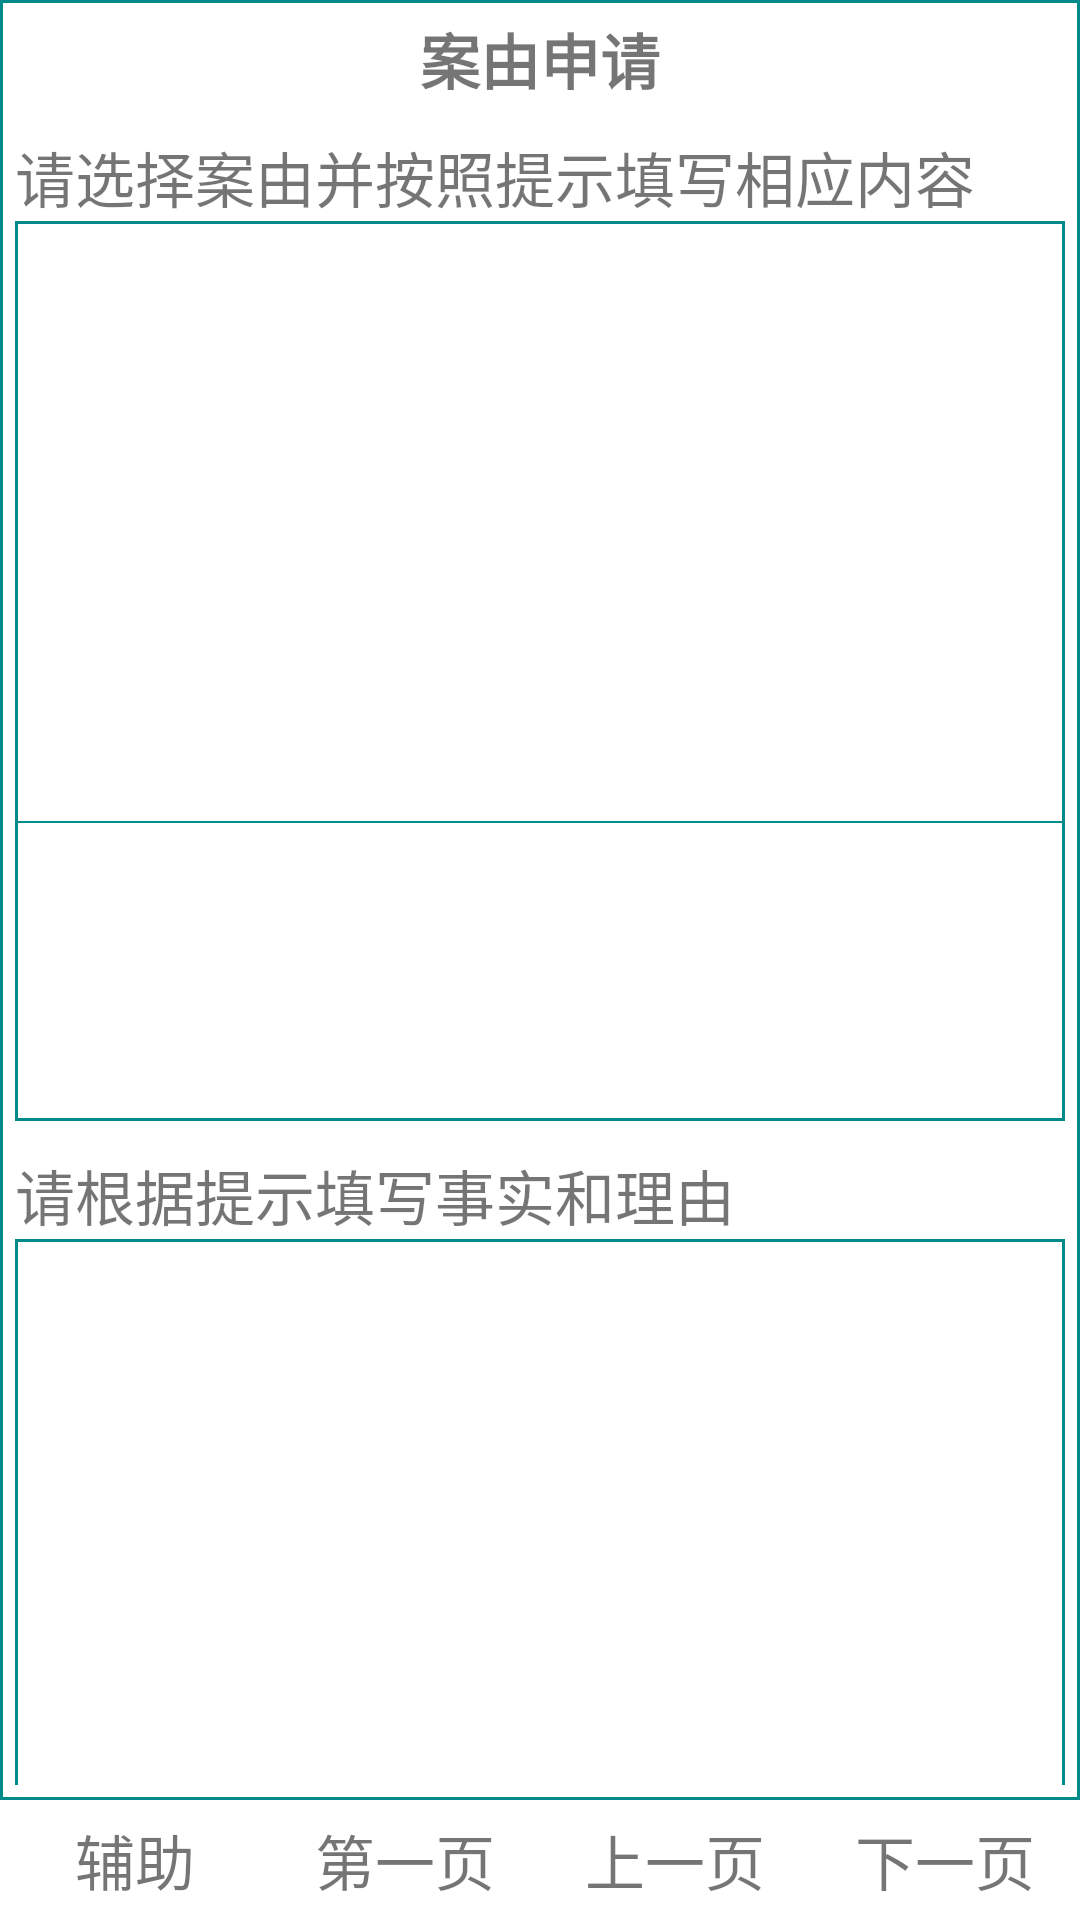

Reconstruct the res/layout file that produces this screen, plus the resources it refers to.
<!-- AndroidManifest.xml: application theme AppTheme -->
<!-- res/layout/act_case_3.xml -->
<?xml version="1.0" encoding="utf-8"?>
<RelativeLayout
    xmlns:android="http://schemas.android.com/apk/res/android"
    android:layout_width="fill_parent"
    android:layout_height="fill_parent"
    android:fitsSystemWindows="true"
    android:background="#ffffff"
    android:scrollbars="none">

    <LinearLayout
        android:id="@+id/layBottom"
        android:layout_width="fill_parent"
        android:layout_height="wrap_content"
        android:layout_alignParentBottom="true">

        <include layout="@layout/act_case_menu" />
    </LinearLayout>

    <LinearLayout
        android:layout_width="fill_parent"
        android:layout_height="fill_parent"
        android:layout_above="@id/layBottom"
        android:orientation="vertical"
        android:padding="5dp"
        android:background="@drawable/shape_corner_round3"
        >
            <LinearLayout
                android:layout_width="fill_parent"
                android:layout_height="fill_parent"
                android:orientation="vertical">

                <TextView
                    android:layout_width="fill_parent"
                    android:layout_height="wrap_content"
                    android:gravity="center"
                    android:text="案由申请"
                    android:textSize="20dp"
                    android:textStyle="bold" />

                <TextView
                    android:layout_width="fill_parent"
                    android:layout_height="wrap_content"
                    android:layout_marginTop="10dp"
                    android:text="请选择案由并按照提示填写相应内容"
                    android:textSize="20dp" />

                <LinearLayout
                    android:layout_width="fill_parent"
                    android:layout_height="300dp"
                    android:background="@drawable/shape_corner_round3"
                    android:orientation="vertical">
                    <LinearLayout
                        android:layout_width="fill_parent"
                        android:layout_height="fill_parent"
                        android:layout_weight="1"
                        >
                        <ListView
                            android:id="@+id/list3"
                            android:layout_width="fill_parent"
                            android:layout_height="fill_parent"
                            android:divider="#00000000"
                            />
                    </LinearLayout>
                    <View
                        android:id="@+id/v"
                        android:layout_width="match_parent"
                        android:layout_height="2px"
                        android:layout_alignParentBottom="true"
                        android:background="#008B8B" />

                    <ScrollView
                        android:layout_width="fill_parent"
                        android:layout_height="fill_parent"
                        android:layout_weight="2"
                        android:scrollbars="vertical">

                        <LinearLayout
                            android:layout_width="fill_parent"
                            android:layout_height="fill_parent"
                            android:padding="5dp"
                            android:orientation="vertical">

                            <LinearLayout
                                android:id="@+id/layContent"
                                android:layout_width="fill_parent"
                                android:layout_height="fill_parent"
                                android:orientation="vertical">
                            </LinearLayout>
                        </LinearLayout>
                    </ScrollView>
                </LinearLayout>

                <TextView
                    android:layout_width="fill_parent"
                    android:layout_height="wrap_content"
                    android:layout_marginTop="10dp"
                    android:text="请根据提示填写事实和理由"
                    android:textSize="20dp" />

                <LinearLayout
                    android:layout_width="fill_parent"
                    android:layout_height="200dp"
                    android:background="@drawable/shape_corner_round3"
                    android:orientation="vertical">

                    <ScrollView
                        android:layout_width="fill_parent"
                        android:layout_height="fill_parent"
                        android:scrollbars="vertical">
                        <LinearLayout
                            android:layout_width="fill_parent"
                            android:layout_height="fill_parent"
                            android:padding="5dp"
                            android:orientation="vertical">
                            <LinearLayout
                                android:id="@+id/layReason"
                                android:layout_width="fill_parent"
                                android:layout_height="fill_parent"
                                android:orientation="vertical">

                            </LinearLayout>
                        </LinearLayout>
                    </ScrollView>
                </LinearLayout>
            </LinearLayout>
    </LinearLayout>
</RelativeLayout>
<!-- res/layout/act_case_menu.xml (included above) -->
<?xml version="1.0" encoding="utf-8"?>
<LinearLayout
    xmlns:android="http://schemas.android.com/apk/res/android"
    android:layout_width="fill_parent"
    android:layout_height="40dp"
    android:gravity="center"
    android:orientation="horizontal"
    >

    <TextView
        android:id="@+id/btnExtract"
        android:layout_width="fill_parent"
        android:layout_height="fill_parent"
        android:layout_weight="1"
        android:clickable="true"
        android:gravity="center"
        android:textSize="20dp"
        android:background="@drawable/shape_btn_item_selector"
        android:text="辅助" />
    <TextView
        android:id="@+id/btnFirst"
        android:layout_width="fill_parent"
        android:layout_height="fill_parent"
        android:layout_weight="1"
        android:clickable="true"
        android:gravity="center"
        android:textSize="20dp"
        android:background="@drawable/shape_btn_item_selector"
        android:text="第一页" />

    <TextView
        android:id="@+id/btnUp"
        android:layout_width="fill_parent"
        android:layout_height="fill_parent"
        android:layout_weight="1"
        android:clickable="true"
        android:gravity="center"
        android:textSize="20dp"
        android:background="@drawable/shape_btn_item_selector"
        android:text="上一页" />

    <TextView
        android:id="@+id/btnNext"
        android:layout_width="fill_parent"
        android:layout_height="fill_parent"
        android:layout_weight="1"
        android:clickable="true"
        android:gravity="center"
        android:textSize="20dp"
        android:background="@drawable/shape_btn_item_selector"
        android:text="下一页" />
</LinearLayout>
<!-- resources referenced by this layout -->
<resources>
  <!-- drawable shape_btn_item_selector (drawable) -->
  <selector xmlns:android="http://schemas.android.com/apk/res/android">
      
      <item android:state_pressed="true">
          <shape>
              
              <solid android:color="#90ee90" />
  
              
              <gradient android:angle="270" android:startColor="#ADD8E6" android:endColor="#ADD8E6"  />
              
  
          </shape>
      </item>
      <item android:state_focused="true">
          <shape>
              
              <solid android:color="#90ee90" />
  
              
              <gradient android:angle="270" android:startColor="#ADD8E6" android:endColor="#ADD8E6"  />
              
  
          </shape>
      </item>
      
      <item>
          <shape>
              
              <solid android:color="#90ee90" />
  
              
              <gradient android:angle="270" android:startColor="#ffffff" android:endColor="#ffffff"  />
  
  
          </shape>
      </item>
  </selector>
  <!-- drawable shape_corner_round3 (drawable) -->
  <?xml version="1.0" encoding="utf-8"?>
  <shape xmlns:android="http://schemas.android.com/apk/res/android">
      
      <solid android:color="#ffffff" />
      
      
          
          
          
          
      
      <stroke android:width="1dp" android:color="#008B8B"/>
  </shape>
  <style name="AppTheme" parent="Theme.AppCompat.Light.DarkActionBar">
          
          <item name="colorPrimary">@color/colorPrimary</item>
          <item name="colorPrimaryDark">@color/colorPrimaryDark</item>
          <item name="colorAccent">@color/colorAccent</item>
      </style>
  <color name="colorPrimary">#3F51B5</color>
  <color name="colorPrimaryDark">#303F9F</color>
  <color name="colorAccent">#FF4081</color>
</resources>
